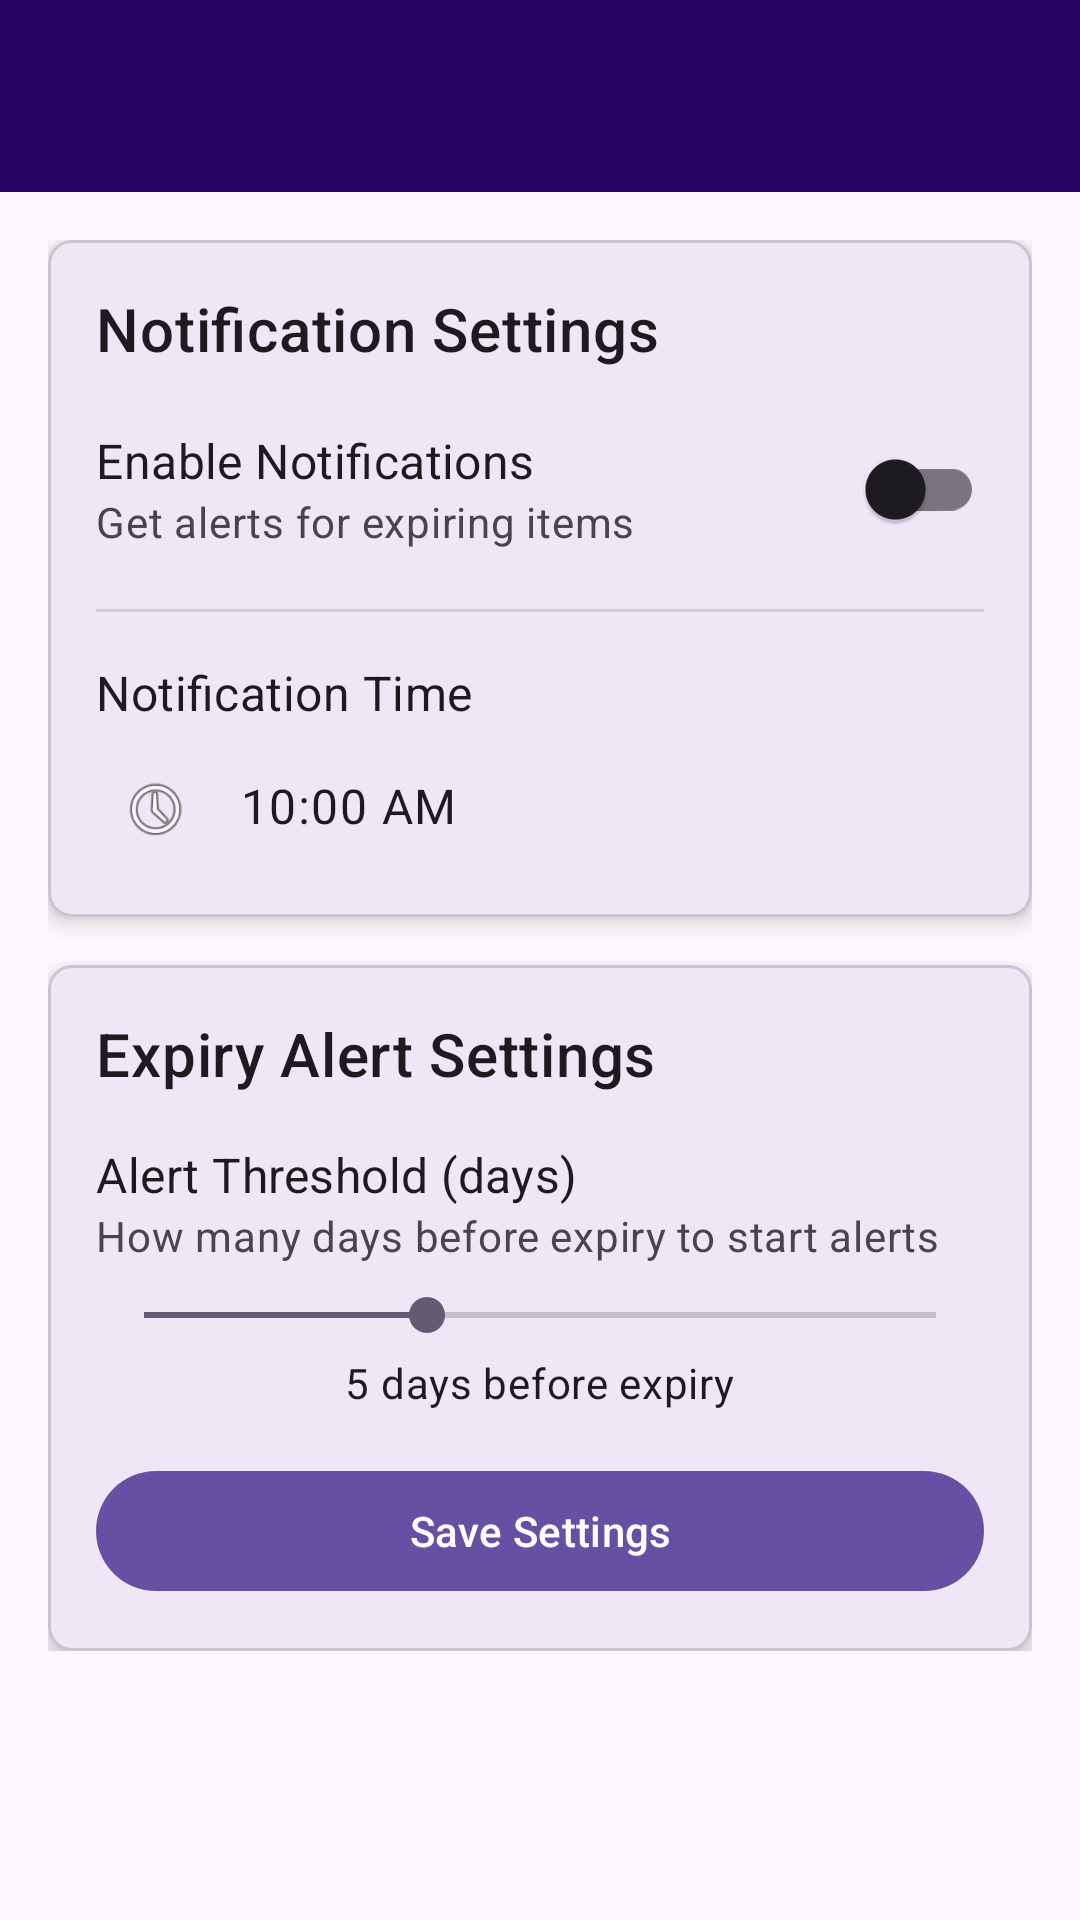

The Android layout XML behind this screen, and the referenced resources:
<!-- AndroidManifest.xml: application theme Theme.UseBefore -->
<!-- res/layout/activity_settings.xml -->
<?xml version="1.0" encoding="utf-8"?>
<androidx.coordinatorlayout.widget.CoordinatorLayout xmlns:android="http://schemas.android.com/apk/res/android"
    xmlns:app="http://schemas.android.com/apk/res-auto"
    xmlns:tools="http://schemas.android.com/tools"
    android:layout_width="match_parent"
    android:layout_height="match_parent"
    tools:context=".view.SettingsActivity">

    <com.google.android.material.appbar.AppBarLayout
        android:layout_width="match_parent"
        android:layout_height="wrap_content">

        <androidx.appcompat.widget.Toolbar
            android:id="@+id/toolbar"
            android:layout_width="match_parent"
            android:layout_height="?attr/actionBarSize"
            android:background="#260262"/>

    </com.google.android.material.appbar.AppBarLayout>

    <androidx.core.widget.NestedScrollView
        android:layout_width="match_parent"
        android:layout_height="match_parent"
        app:layout_behavior="@string/appbar_scrolling_view_behavior">

        <LinearLayout
            android:layout_width="match_parent"
            android:layout_height="wrap_content"
            android:orientation="vertical"
            android:padding="16dp">

            <com.google.android.material.card.MaterialCardView
                android:layout_width="match_parent"
                android:layout_height="wrap_content"
                android:layout_marginBottom="16dp"
                app:cardCornerRadius="8dp"
                app:cardElevation="4dp">

                <LinearLayout
                    android:layout_width="match_parent"
                    android:layout_height="wrap_content"
                    android:orientation="vertical"
                    android:padding="16dp">

                    <TextView
                        android:layout_width="match_parent"
                        android:layout_height="wrap_content"
                        android:text="Notification Settings"
                        android:textAppearance="?attr/textAppearanceHeadline6"
                        android:layout_marginBottom="16dp" />

                    <LinearLayout
                        android:layout_width="match_parent"
                        android:layout_height="wrap_content"
                        android:orientation="horizontal"
                        android:gravity="center_vertical"
                        android:layout_marginBottom="16dp">

                        <LinearLayout
                            android:layout_width="0dp"
                            android:layout_height="wrap_content"
                            android:layout_weight="1"
                            android:orientation="vertical">

                            <TextView
                                android:layout_width="wrap_content"
                                android:layout_height="wrap_content"
                                android:text="Enable Notifications"
                                android:textAppearance="?attr/textAppearanceSubtitle1" />

                            <TextView
                                android:layout_width="wrap_content"
                                android:layout_height="wrap_content"
                                android:text="Get alerts for expiring items"
                                android:textAppearance="?attr/textAppearanceBody2"
                                android:textColor="?android:attr/textColorSecondary" />
                        </LinearLayout>

                        <com.google.android.material.switchmaterial.SwitchMaterial
                            android:id="@+id/switch_enable_notifications"
                            android:layout_width="wrap_content"
                            android:layout_height="wrap_content" />
                    </LinearLayout>

                    <View
                        android:layout_width="match_parent"
                        android:layout_height="1dp"
                        android:background="?android:attr/listDivider"
                        android:layout_marginBottom="16dp" />

                    <TextView
                        android:layout_width="match_parent"
                        android:layout_height="wrap_content"
                        android:text="Notification Time"
                        android:textAppearance="?attr/textAppearanceSubtitle1"
                        android:layout_marginBottom="8dp" />

                    <LinearLayout
                        android:id="@+id/layout_notification_time"
                        android:layout_width="match_parent"
                        android:layout_height="wrap_content"
                        android:orientation="horizontal"
                        android:clickable="true"
                        android:focusable="true"
                        android:background="?attr/selectableItemBackground"
                        android:padding="8dp">

                        <ImageView
                            android:layout_width="24dp"
                            android:layout_height="24dp"
                            android:src="@android:drawable/ic_menu_recent_history"
                            android:layout_marginEnd="16dp" />

                        <TextView
                            android:id="@+id/text_notification_time"
                            android:layout_width="match_parent"
                            android:layout_height="wrap_content"
                            android:text="10:00 AM"
                            android:textAppearance="?attr/textAppearanceBody1" />
                    </LinearLayout>
                </LinearLayout>
            </com.google.android.material.card.MaterialCardView>

            <com.google.android.material.card.MaterialCardView
                android:layout_width="match_parent"
                android:layout_height="wrap_content"
                app:cardCornerRadius="8dp"
                app:cardElevation="4dp">

                <LinearLayout
                    android:layout_width="match_parent"
                    android:layout_height="wrap_content"
                    android:orientation="vertical"
                    android:padding="16dp">

                    <TextView
                        android:layout_width="match_parent"
                        android:layout_height="wrap_content"
                        android:text="Expiry Alert Settings"
                        android:textAppearance="?attr/textAppearanceHeadline6"
                        android:layout_marginBottom="16dp" />

                    <LinearLayout
                        android:layout_width="match_parent"
                        android:layout_height="wrap_content"
                        android:orientation="vertical"
                        android:layout_marginBottom="16dp">

                        <TextView
                            android:layout_width="wrap_content"
                            android:layout_height="wrap_content"
                            android:text="Alert Threshold (days)"
                            android:textAppearance="?attr/textAppearanceSubtitle1" />

                        <TextView
                            android:layout_width="wrap_content"
                            android:layout_height="wrap_content"
                            android:text="How many days before expiry to start alerts"
                            android:textAppearance="?attr/textAppearanceBody2"
                            android:textColor="?android:attr/textColorSecondary"
                            android:layout_marginBottom="8dp" />

                        <SeekBar
                            android:id="@+id/seekbar_alert_days"
                            android:layout_width="match_parent"
                            android:layout_height="wrap_content"
                            android:max="14"
                            android:progress="5" />

                        <TextView
                            android:id="@+id/text_alert_days"
                            android:layout_width="wrap_content"
                            android:layout_height="wrap_content"
                            android:text="5 days before expiry"
                            android:textAppearance="?attr/textAppearanceBody2"
                            android:layout_gravity="center_horizontal"
                            android:layout_marginTop="4dp" />
                    </LinearLayout>

                    <com.google.android.material.button.MaterialButton
                        android:id="@+id/button_save_settings"
                        android:layout_width="match_parent"
                        android:layout_height="wrap_content"
                        android:text="Save Settings" />
                </LinearLayout>
            </com.google.android.material.card.MaterialCardView>
        </LinearLayout>
    </androidx.core.widget.NestedScrollView>
</androidx.coordinatorlayout.widget.CoordinatorLayout>
<!-- resources referenced by this layout -->
<resources>
  <style name="Theme.UseBefore" parent="Base.Theme.UseBefore" />
  <style name="Base.Theme.UseBefore" parent="Theme.Material3.DayNight.NoActionBar">
          
          
      </style>
</resources>
